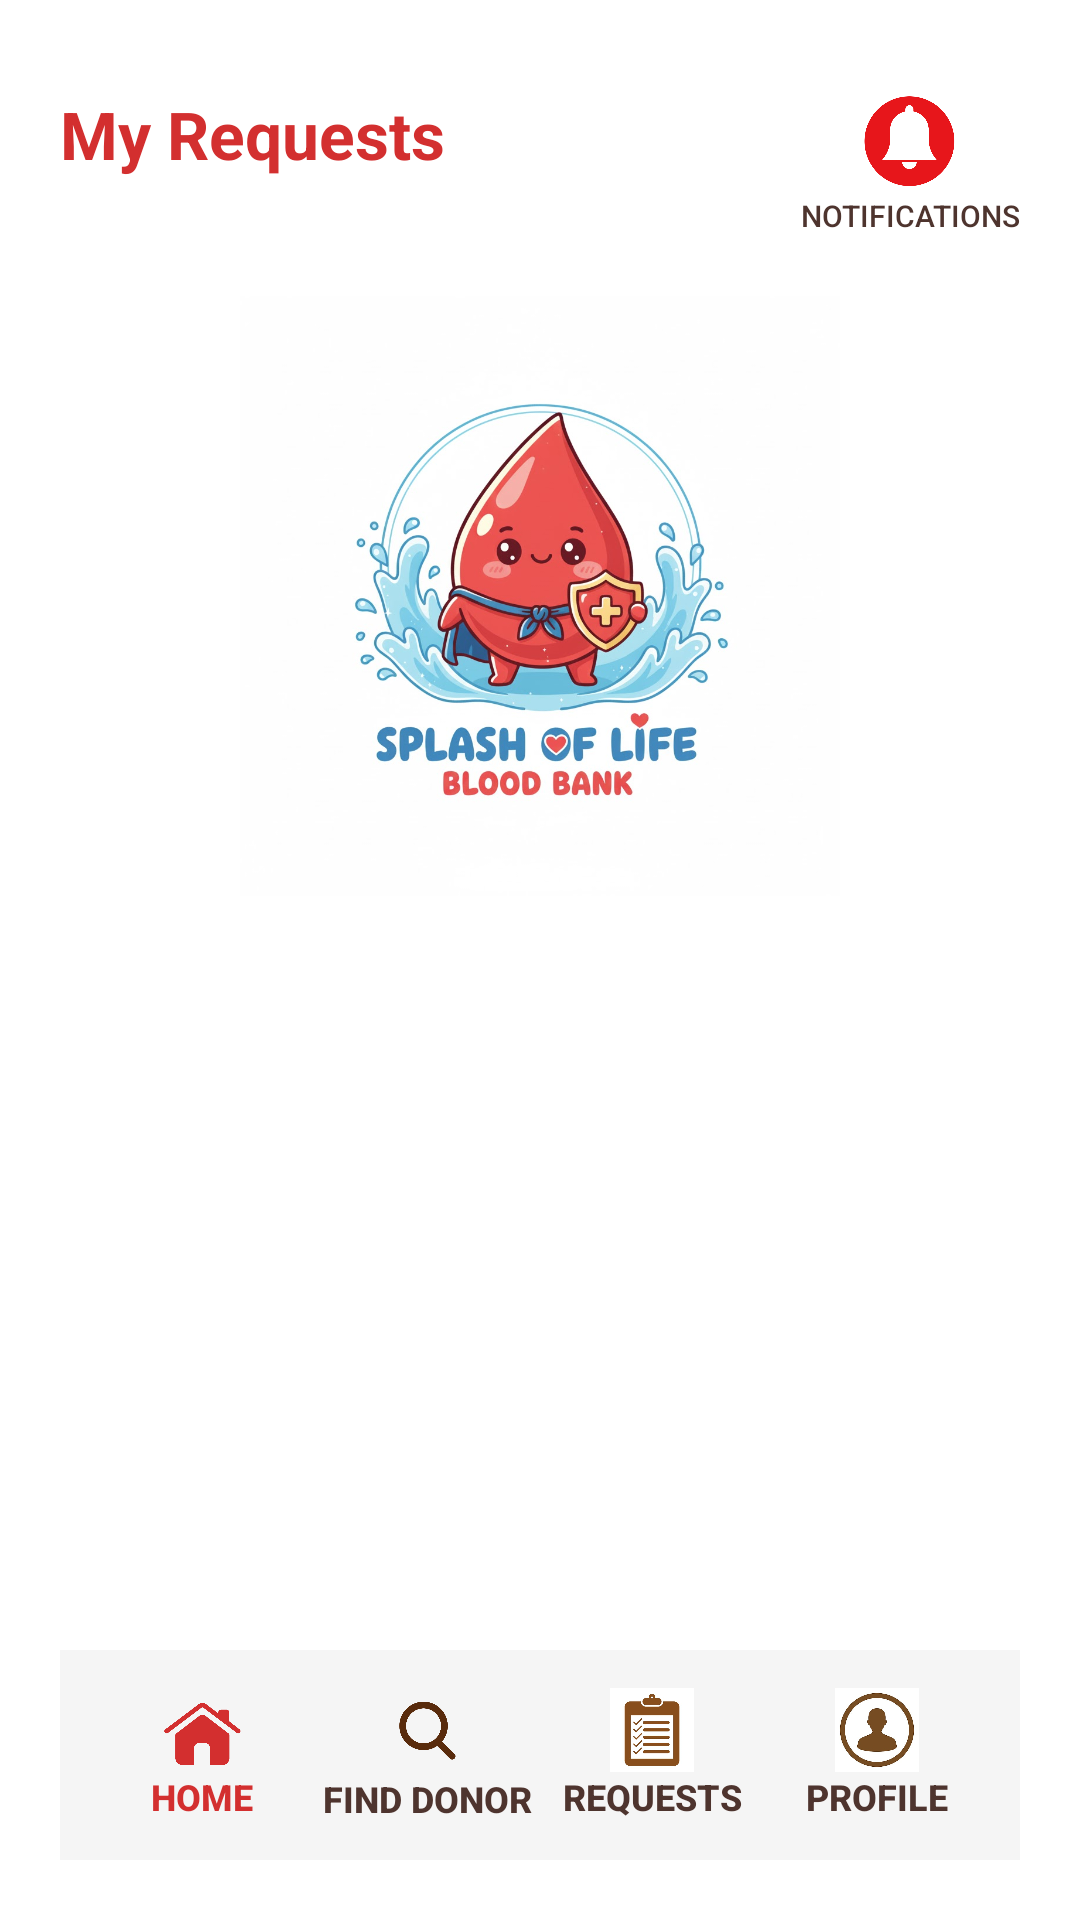

Here is an Android app screen rendered from its layout file. Give the layout XML and the strings, colors and styles it references.
<!-- AndroidManifest.xml: application theme Theme.AndroidProjectBloodBank -->
<!-- res/layout/activity_requests.xml -->
<?xml version="1.0" encoding="utf-8"?>

<RelativeLayout xmlns:android="http://schemas.android.com/apk/res/android"
    android:layout_width="match_parent"
    android:layout_height="match_parent"
    android:background="#FFFFFF"
    android:padding="20dp">

    
    <LinearLayout
        android:id="@+id/mainLayout"
        android:layout_width="match_parent"
        android:layout_height="match_parent"
        android:orientation="vertical"
        android:layout_above="@+id/bottomNav">

        
        <RelativeLayout
            android:layout_width="match_parent"
            android:layout_height="wrap_content"
            android:paddingTop="10dp"
            android:paddingBottom="10dp">

            <TextView
                android:id="@+id/tvRequestsTitle"
                android:layout_width="wrap_content"
                android:layout_height="wrap_content"
                android:layout_alignParentStart="true"
                android:text="My Requests"
                android:textColor="#D32F2F"
                android:textStyle="bold"
                android:textSize="22sp" />

            <LinearLayout
                android:id="@+id/notificationLayout"
                android:layout_width="wrap_content"
                android:layout_height="wrap_content"
                android:layout_alignParentEnd="true"
                android:orientation="vertical"
                android:gravity="center">

                <ImageView
                    android:id="@+id/btnNotification"
                    android:layout_width="35dp"
                    android:layout_height="35dp"
                    android:background="@android:color/transparent"
                    android:src="@drawable/ic_notifications"
                    android:contentDescription="Notifications"
                    android:clickable="true"
                    android:focusable="true" />

                <Button
                    android:id="@+id/btnNotificationLabel"
                    android:layout_width="wrap_content"
                    android:layout_height="wrap_content"
                    android:text="Notifications"
                    android:textColor="#4E342E"
                    android:textSize="10sp"
                    android:background="?android:attr/selectableItemBackgroundBorderless"
                    android:padding="0dp"
                    android:minHeight="0dp"
                    android:minWidth="0dp" />
            </LinearLayout>
        </RelativeLayout>

        
        <ImageView
            android:id="@+id/imgLogo"
            android:layout_width="wrap_content"
            android:layout_height="200dp"
            android:layout_marginTop="10dp"
            android:contentDescription="Blood Bank Logo"
            android:scaleType="centerInside"
            android:src="@drawable/bloodbank_logo" />

        
        <ScrollView
            android:layout_width="match_parent"
            android:layout_height="0dp"
            android:layout_weight="1"
            android:layout_marginTop="10dp">

            <LinearLayout
                android:id="@+id/linearRequests"
                android:layout_width="match_parent"
                android:layout_height="wrap_content"
                android:orientation="vertical"
                android:paddingBottom="20dp">
                
            </LinearLayout>
        </ScrollView>
    </LinearLayout>

    
    <LinearLayout
        android:id="@+id/bottomNav"
        android:layout_width="match_parent"
        android:layout_height="70dp"
        android:orientation="horizontal"
        android:gravity="center"
        android:layout_alignParentBottom="true"
        android:background="#F5F5F5"
        android:padding="10dp"
        android:weightSum="4">

        
        <LinearLayout
            android:layout_width="0dp"
            android:layout_height="match_parent"
            android:layout_weight="1"
            android:orientation="vertical"
            android:gravity="center">

            <ImageView
                android:layout_width="31dp"
                android:layout_height="28dp"
                android:src="@drawable/ic_home"
                android:tint="#D32F2F" />

            <Button
                android:id="@+id/btnHome"
                android:layout_width="wrap_content"
                android:layout_height="wrap_content"
                android:text="Home"
                android:textSize="12sp"
                android:textStyle="bold"
                android:textColor="#D32F2F"
                android:background="?android:attr/selectableItemBackgroundBorderless"
                android:padding="0dp"
                android:minHeight="0dp"
                android:minWidth="0dp" />
        </LinearLayout>

        
        <LinearLayout
            android:layout_width="0dp"
            android:layout_height="match_parent"
            android:layout_weight="1"
            android:orientation="vertical"
            android:gravity="center">

            <ImageView
                android:layout_width="41dp"
                android:layout_height="29dp"
                android:src="@drawable/ic_find" />

            <Button
                android:id="@+id/btnFindDonor"
                android:layout_width="wrap_content"
                android:layout_height="wrap_content"
                android:text="Find Donor"
                android:textColor="#4E342E"
                android:textSize="12sp"
                android:textStyle="bold"
                android:background="?android:attr/selectableItemBackgroundBorderless"
                android:padding="0dp"
                android:minHeight="0dp"
                android:minWidth="0dp" />
        </LinearLayout>

        
        <LinearLayout
            android:layout_width="0dp"
            android:layout_height="match_parent"
            android:layout_weight="1"
            android:orientation="vertical"
            android:gravity="center">

            <ImageView
                android:layout_width="28dp"
                android:layout_height="28dp"
                android:src="@drawable/ic_requests" />

            <Button
                android:id="@+id/btnRequests"
                android:layout_width="wrap_content"
                android:layout_height="wrap_content"
                android:text="Requests"
                android:textSize="12sp"
                android:textStyle="bold"
                android:textColor="#4E342E"
                android:background="?android:attr/selectableItemBackgroundBorderless"
                android:padding="0dp"
                android:minHeight="0dp"
                android:minWidth="0dp" />
        </LinearLayout>

        
        <LinearLayout
            android:layout_width="0dp"
            android:layout_height="match_parent"
            android:layout_weight="1"
            android:orientation="vertical"
            android:gravity="center">

            <ImageView
                android:layout_width="28dp"
                android:layout_height="28dp"
                android:src="@drawable/ic_profile" />

            <Button
                android:id="@+id/btnProfile"
                android:layout_width="wrap_content"
                android:layout_height="wrap_content"
                android:text="Profile"
                android:textSize="12sp"
                android:textStyle="bold"
                android:textColor="#4E342E"
                android:background="?android:attr/selectableItemBackgroundBorderless"
                android:padding="0dp"
                android:minHeight="0dp"
                android:minWidth="0dp" />
        </LinearLayout>
    </LinearLayout>
</RelativeLayout>
<!-- resources referenced by this layout -->
<resources>
  <!-- drawable bloodbank_logo: png bitmap (drawable, 588614 bytes) -->
  <!-- drawable ic_find: png bitmap (drawable, 10966 bytes) -->
  <!-- drawable ic_home: png bitmap (drawable, 6066 bytes) -->
  <!-- drawable ic_notifications: png bitmap (drawable, 45948 bytes) -->
  <!-- drawable ic_profile: png bitmap (drawable, 78991 bytes) -->
  <!-- drawable ic_requests: png bitmap (drawable, 51888 bytes) -->
  <style name="Theme.AndroidProjectBloodBank" parent="Theme.Material3.DayNight.NoActionBar">
          <item name="colorPrimary">@color/red</item>
          <item name="colorSecondary">@color/dark_red</item>
          <item name="android:statusBarColor">?attr/colorPrimary</item>
      </style>
  <color name="red">#D32F2F</color>
  <color name="dark_red">#B71C1C</color>
</resources>
